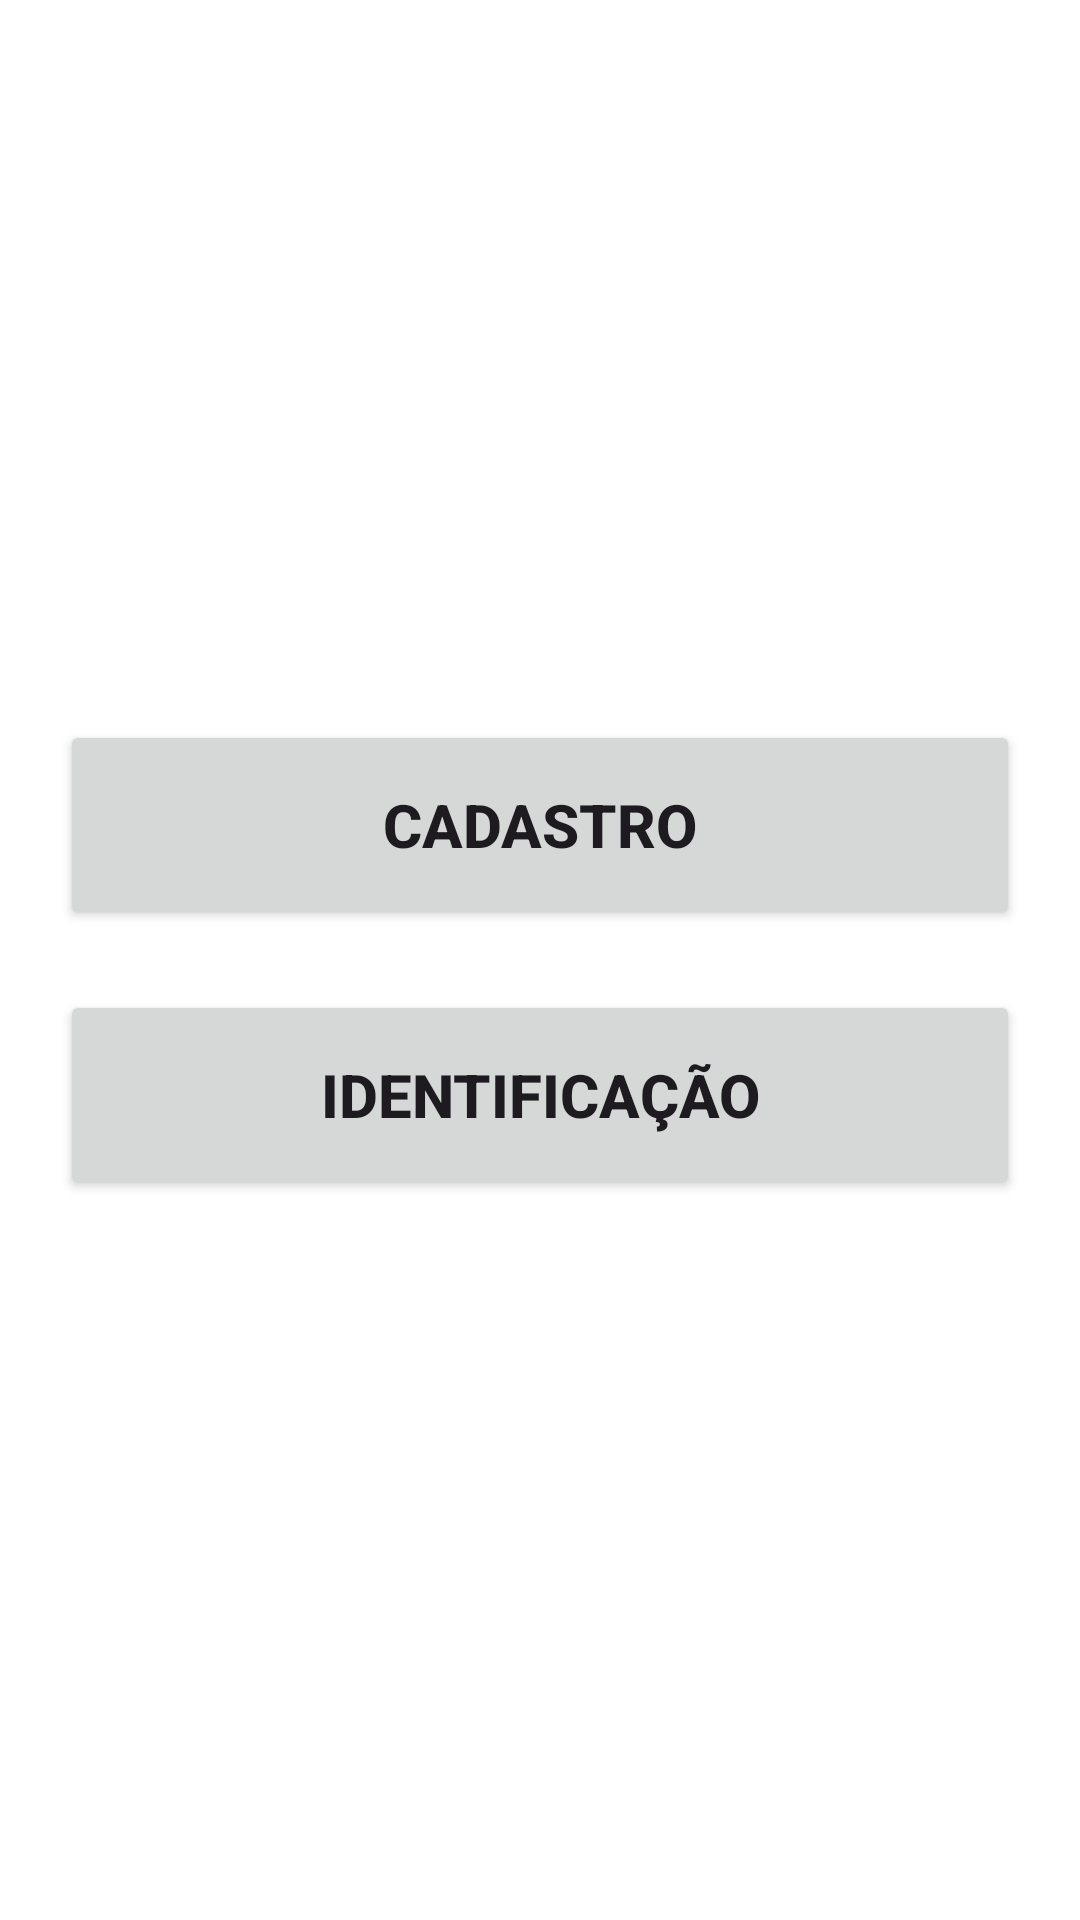

Here is an Android app screen rendered from its layout file. Give the layout XML and the strings, colors and styles it references.
<!-- AndroidManifest.xml: application theme Theme.DemoOpenCV -->
<!-- res/layout/activity_main.xml -->
<?xml version="1.0" encoding="utf-8"?>
<androidx.constraintlayout.widget.ConstraintLayout xmlns:android="http://schemas.android.com/apk/res/android"
    xmlns:app="http://schemas.android.com/apk/res-auto"
    xmlns:tools="http://schemas.android.com/tools"
    android:id="@+id/main"
    android:layout_width="match_parent"
    android:layout_height="match_parent"
    android:background="@color/white"
    tools:context=".MainActivity">


    <LinearLayout
        android:layout_width="match_parent"
        android:layout_height="wrap_content"
        android:gravity="center"
        android:orientation="vertical"
        android:padding="20dp"
        app:layout_constraintBottom_toBottomOf="parent"
        app:layout_constraintTop_toTopOf="parent"
        tools:ignore="MissingConstraints">

        <androidx.appcompat.widget.AppCompatButton
            android:id="@+id/buttonCadastroInterno"
            android:layout_width="match_parent"
            android:layout_height="70dp"
            android:text="Cadastro"
            android:textSize="20dp"
            android:textStyle="bold" />

        <androidx.appcompat.widget.AppCompatButton
            android:id="@+id/buttonIdInterno"
            android:layout_width="match_parent"
            android:layout_height="70dp"
            android:layout_marginTop="20dp"
            android:text="Identificação"
            android:textSize="20dp"
            android:textStyle="bold" />

    </LinearLayout>
</androidx.constraintlayout.widget.ConstraintLayout>
<!-- resources referenced by this layout -->
<resources>
  <style name="Theme.DemoOpenCV" parent="Base.Theme.DemoOpenCV" />
  <style name="Base.Theme.DemoOpenCV" parent="Theme.Material3.DayNight.NoActionBar">
          
          
      </style>
  <!-- not gathered from this repository: default colours our renderer supplied (Android Studio template values) -->
  <color name="white">#FFFFFFFF</color>
</resources>
